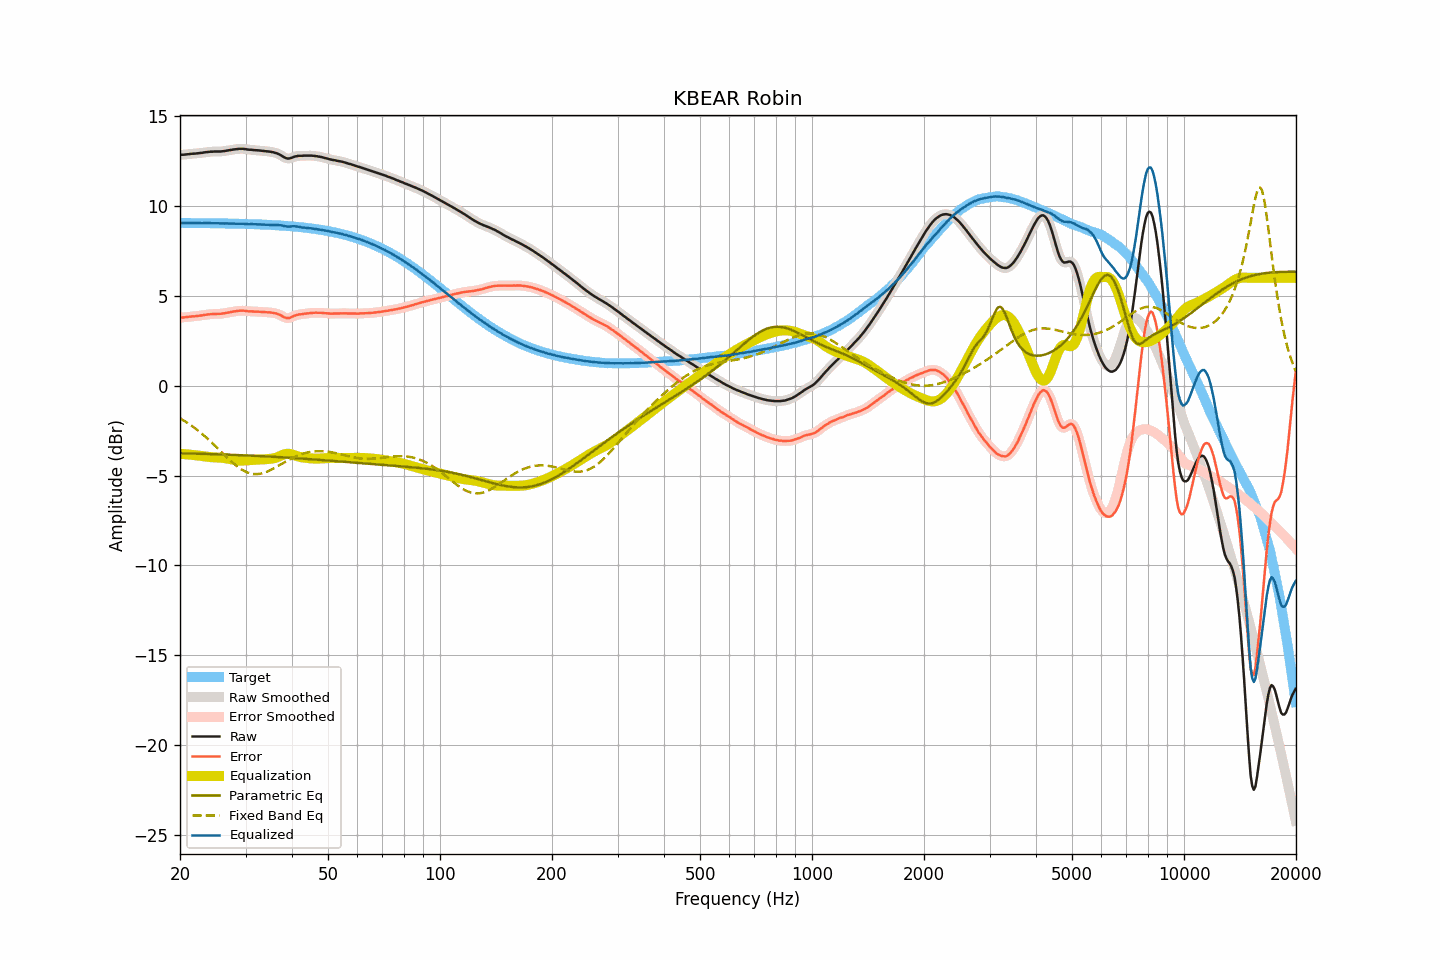

Source data for this figure (header and first rows):
frequency, raw, smoothed, error, error_smoothed, equalization, parametric_eq, fixed_band_eq, equalized_raw, equalized_smoothed, target
20.00, 12.85, 12.85, 3.79, 3.79, -3.79, -3.76, -1.81, 9.06, 9.06, 9.06
20.20, 12.85, 12.85, 3.79, 3.79, -3.80, -3.76, -1.87, 9.06, 9.06, 9.06
20.40, 12.85, 12.85, 3.80, 3.80, -3.80, -3.77, -1.92, 9.05, 9.05, 9.06
20.61, 12.86, 12.86, 3.81, 3.81, -3.81, -3.77, -1.98, 9.05, 9.05, 9.05
20.81, 12.87, 12.87, 3.82, 3.82, -3.82, -3.77, -2.03, 9.05, 9.05, 9.05
21.02, 12.88, 12.88, 3.83, 3.83, -3.83, -3.77, -2.09, 9.05, 9.05, 9.05
21.23, 12.89, 12.89, 3.84, 3.84, -3.84, -3.77, -2.15, 9.06, 9.06, 9.05
21.44, 12.90, 12.90, 3.85, 3.85, -3.84, -3.78, -2.22, 9.06, 9.06, 9.05
21.66, 12.91, 12.91, 3.86, 3.86, -3.85, -3.78, -2.28, 9.06, 9.05, 9.05
21.87, 12.91, 12.91, 3.86, 3.86, -3.86, -3.78, -2.35, 9.05, 9.05, 9.05
22.09, 12.92, 12.92, 3.87, 3.87, -3.87, -3.78, -2.41, 9.05, 9.05, 9.05
22.31, 12.93, 12.93, 3.88, 3.88, -3.88, -3.79, -2.48, 9.05, 9.05, 9.05
22.54, 12.94, 12.94, 3.89, 3.89, -3.90, -3.79, -2.55, 9.05, 9.04, 9.05
22.76, 12.95, 12.95, 3.90, 3.90, -3.91, -3.79, -2.63, 9.04, 9.04, 9.05
22.99, 12.96, 12.96, 3.92, 3.92, -3.92, -3.79, -2.70, 9.04, 9.04, 9.05
23.22, 12.98, 12.98, 3.94, 3.93, -3.93, -3.80, -2.78, 9.05, 9.04, 9.04
23.45, 12.99, 12.99, 3.95, 3.95, -3.95, -3.80, -2.86, 9.05, 9.04, 9.04
23.69, 13.00, 13.00, 3.96, 3.96, -3.96, -3.80, -2.94, 9.04, 9.05, 9.04
23.92, 13.01, 13.01, 3.97, 3.97, -3.97, -3.80, -3.02, 9.04, 9.04, 9.04
24.16, 13.02, 13.02, 3.98, 3.98, -3.98, -3.81, -3.10, 9.04, 9.04, 9.04
24.40, 13.02, 13.02, 3.98, 3.99, -3.98, -3.81, -3.19, 9.04, 9.04, 9.04
24.65, 13.03, 13.03, 3.99, 3.99, -3.99, -3.81, -3.27, 9.04, 9.04, 9.04
24.89, 13.03, 13.03, 3.99, 3.99, -3.99, -3.81, -3.36, 9.04, 9.04, 9.04
25.14, 13.03, 13.03, 4.00, 4.00, -4.00, -3.82, -3.45, 9.04, 9.04, 9.04
25.39, 13.03, 13.03, 4.00, 4.00, -4.00, -3.82, -3.53, 9.03, 9.03, 9.03
25.65, 13.03, 13.03, 4.00, 4.00, -4.01, -3.82, -3.62, 9.02, 9.03, 9.03
25.91, 13.04, 13.04, 4.01, 4.01, -4.01, -3.83, -3.71, 9.03, 9.03, 9.03
26.16, 13.05, 13.05, 4.02, 4.02, -4.02, -3.83, -3.80, 9.03, 9.03, 9.03
26.43, 13.06, 13.06, 4.03, 4.04, -4.04, -3.83, -3.89, 9.02, 9.03, 9.03
26.69, 13.08, 13.08, 4.05, 4.05, -4.05, -3.84, -3.97, 9.03, 9.03, 9.03
26.96, 13.09, 13.09, 4.07, 4.07, -4.07, -3.84, -4.06, 9.02, 9.02, 9.02
27.23, 13.11, 13.11, 4.09, 4.09, -4.09, -3.84, -4.14, 9.02, 9.02, 9.02
27.50, 13.12, 13.12, 4.10, 4.10, -4.10, -3.85, -4.23, 9.02, 9.02, 9.02
27.77, 13.14, 13.14, 4.12, 4.12, -4.12, -3.85, -4.30, 9.02, 9.02, 9.02
28.05, 13.15, 13.15, 4.13, 4.13, -4.14, -3.85, -4.38, 9.02, 9.01, 9.02
28.33, 13.16, 13.16, 4.15, 4.15, -4.15, -3.86, -4.45, 9.01, 9.01, 9.01
28.62, 13.17, 13.17, 4.16, 4.16, -4.16, -3.86, -4.52, 9.01, 9.01, 9.01
28.90, 13.18, 13.18, 4.17, 4.17, -4.17, -3.86, -4.59, 9.02, 9.01, 9.01
29.19, 13.18, 13.18, 4.17, 4.17, -4.17, -3.87, -4.65, 9.01, 9.01, 9.01
29.48, 13.18, 13.18, 4.18, 4.17, -4.17, -3.87, -4.70, 9.01, 9.01, 9.01
29.78, 13.17, 13.17, 4.17, 4.17, -4.16, -3.88, -4.75, 9.01, 9.01, 9.00
30.08, 13.16, 13.16, 4.16, 4.16, -4.16, -3.88, -4.79, 9.00, 9.00, 9.00
30.38, 13.14, 13.14, 4.14, 4.15, -4.15, -3.88, -4.83, 8.99, 8.99, 9.00
30.68, 13.13, 13.13, 4.14, 4.14, -4.15, -3.89, -4.86, 8.99, 8.99, 8.99
30.99, 13.13, 13.13, 4.14, 4.13, -4.14, -3.89, -4.89, 8.99, 8.99, 8.99
31.30, 13.12, 13.12, 4.13, 4.13, -4.13, -3.90, -4.90, 8.99, 8.99, 8.99
31.61, 13.11, 13.11, 4.13, 4.13, -4.13, -3.90, -4.92, 8.98, 8.99, 8.99
31.93, 13.10, 13.10, 4.12, 4.12, -4.12, -3.90, -4.92, 8.98, 8.98, 8.98
32.24, 13.10, 13.10, 4.12, 4.12, -4.12, -3.91, -4.92, 8.98, 8.98, 8.98
32.57, 13.09, 13.09, 4.12, 4.12, -4.11, -3.91, -4.91, 8.98, 8.98, 8.98
32.89, 13.08, 13.08, 4.11, 4.11, -4.11, -3.92, -4.90, 8.97, 8.97, 8.97
33.22, 13.07, 13.07, 4.10, 4.10, -4.10, -3.92, -4.88, 8.97, 8.97, 8.97
33.55, 13.06, 13.06, 4.10, 4.10, -4.10, -3.93, -4.85, 8.96, 8.96, 8.96
33.89, 13.05, 13.05, 4.09, 4.09, -4.09, -3.93, -4.82, 8.96, 8.96, 8.96
34.23, 13.04, 13.04, 4.09, 4.09, -4.09, -3.94, -4.79, 8.95, 8.95, 8.96
34.57, 13.03, 13.03, 4.08, 4.08, -4.08, -3.94, -4.75, 8.95, 8.95, 8.95
34.92, 13.02, 13.02, 4.07, 4.07, -4.07, -3.95, -4.71, 8.95, 8.95, 8.95
35.27, 13.00, 13.00, 4.06, 4.06, -4.06, -3.95, -4.67, 8.94, 8.94, 8.94
35.62, 12.99, 12.99, 4.05, 4.05, -4.05, -3.96, -4.62, 8.94, 8.94, 8.94
35.97, 12.96, 12.96, 4.03, 4.03, -4.03, -3.96, -4.57, 8.93, 8.94, 8.93
... 635 more rows
